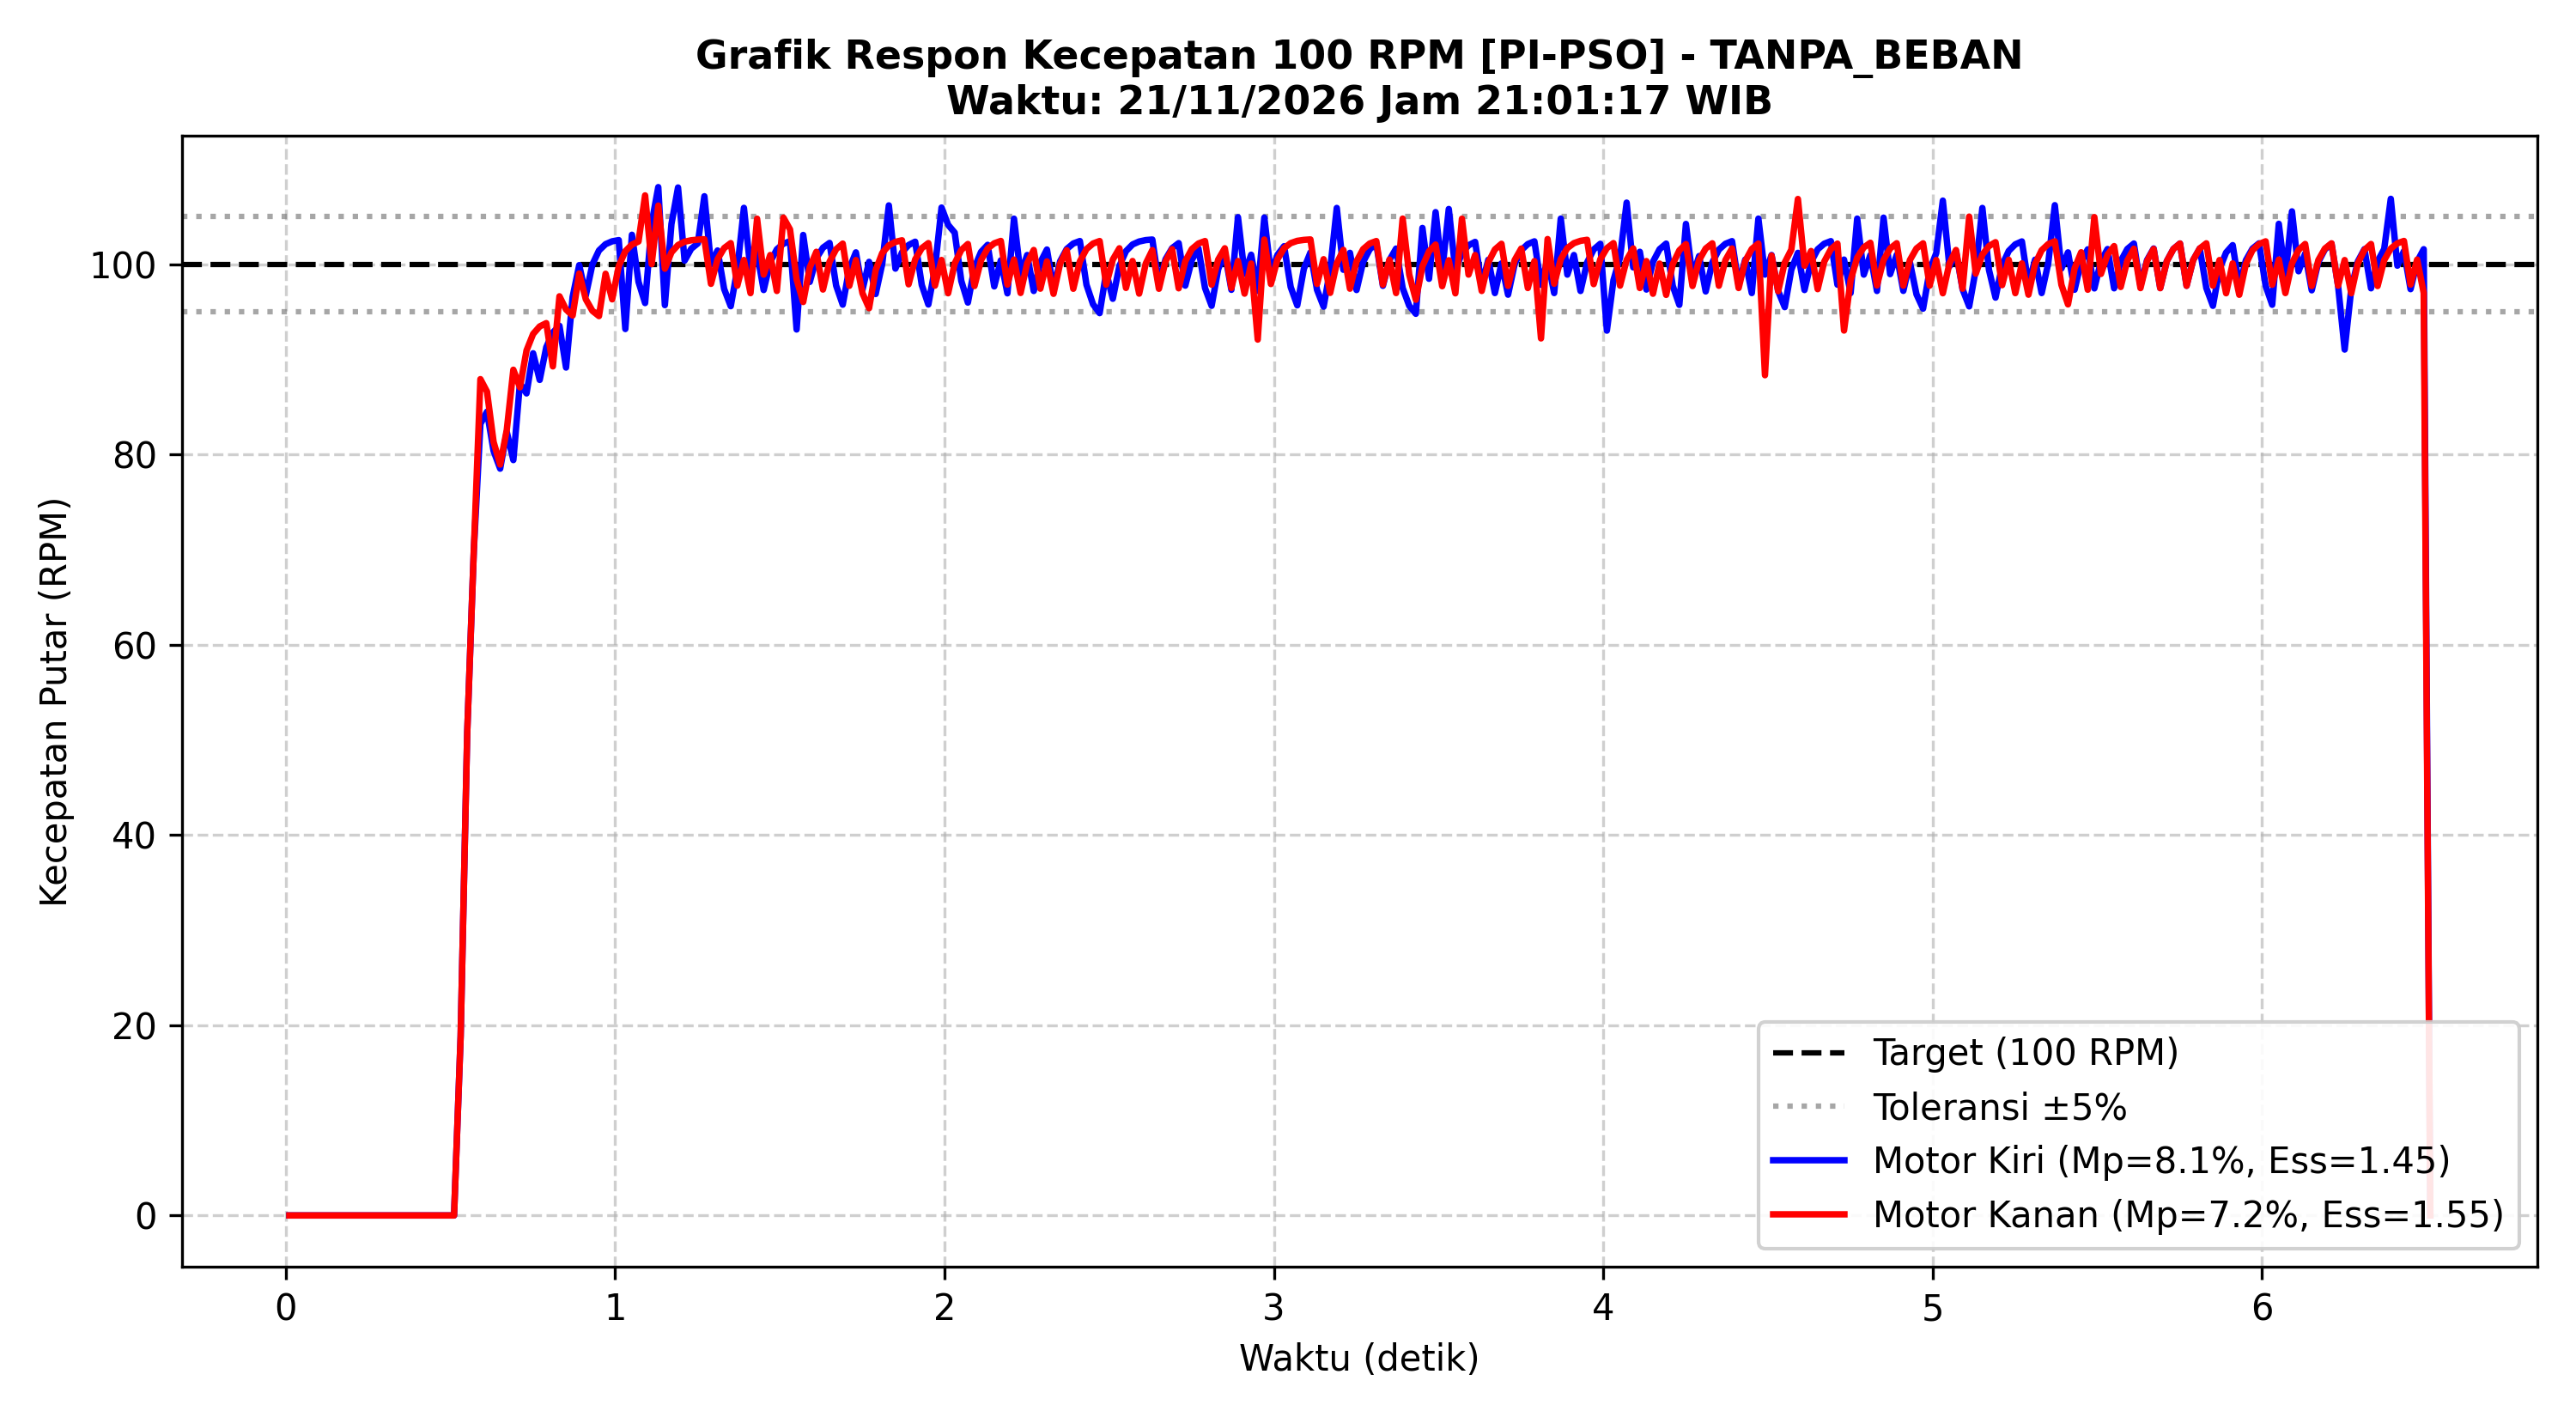

The data file committed next to this chart (first rows):
Time_s, Target_RPM_L, Actual_RPM_L, PWM_L, Error_L, Target_RPM_R, Actual_RPM_R, PWM_R, Error_R
0.011, 0.0, 0.00, 0, 0.00, 0.0, 0.00, 0, 0.00
0.031, 0.0, 0.00, 0, 0.00, 0.0, 0.00, 0, 0.00
0.051, 0.0, 0.00, 0, 0.00, 0.0, 0.00, 0, 0.00
0.071, 0.0, 0.00, 0, 0.00, 0.0, 0.00, 0, 0.00
0.091, 0.0, 0.00, 0, 0.00, 0.0, 0.00, 0, 0.00
0.111, 0.0, 0.00, 0, 0.00, 0.0, 0.00, 0, 0.00
0.131, 0.0, 0.00, 0, 0.00, 0.0, 0.00, 0, 0.00
0.151, 0.0, 0.00, 0, 0.00, 0.0, 0.00, 0, 0.00
0.171, 0.0, 0.00, 0, 0.00, 0.0, 0.00, 0, 0.00
0.191, 0.0, 0.00, 0, 0.00, 0.0, 0.00, 0, 0.00
0.211, 0.0, 0.00, 0, 0.00, 0.0, 0.00, 0, 0.00
0.231, 0.0, 0.00, 0, 0.00, 0.0, 0.00, 0, 0.00
0.251, 0.0, 0.00, 0, 0.00, 0.0, 0.00, 0, 0.00
0.271, 0.0, 0.00, 0, 0.00, 0.0, 0.00, 0, 0.00
0.291, 0.0, 0.00, 0, 0.00, 0.0, 0.00, 0, 0.00
0.311, 0.0, 0.00, 0, 0.00, 0.0, 0.00, 0, 0.00
0.331, 0.0, 0.00, 0, 0.00, 0.0, 0.00, 0, 0.00
0.351, 0.0, 0.00, 0, 0.00, 0.0, 0.00, 0, 0.00
0.371, 0.0, 0.00, 0, 0.00, 0.0, 0.00, 0, 0.00
0.391, 0.0, 0.00, 0, 0.00, 0.0, 0.00, 0, 0.00
0.411, 0.0, 0.00, 0, 0.00, 0.0, 0.00, 0, 0.00
0.431, 0.0, 0.00, 0, 0.00, 0.0, 0.00, 0, 0.00
0.451, 0.0, 0.00, 0, 0.00, 0.0, 0.00, 0, 0.00
0.471, 0.0, 0.00, 0, 0.00, 0.0, 0.00, 0, 0.00
0.491, 0.0, 0.00, 0, 0.00, 0.0, 0.00, 0, 0.00
0.511, 100.0, 0.00, 255, 100, 100.0, 0.00, 255, 100
0.531, 100.0, 18.82, 255, 81.18, 100.0, 18.82, 255, 81.18
0.551, 100.0, 50.81, 243, 49.19, 100.0, 50.81, 236, 49.19
0.571, 100.0, 69.91, 205, 30.09, 100.0, 69.91, 202, 30.09
0.591, 100.0, 83.22, 176, 16.78, 100.0, 87.92, 163, 12.08
0.611, 100.0, 84.50, 180, 15.50, 100.0, 86.61, 172, 13.39
0.631, 100.0, 80.37, 201, 19.63, 100.0, 81.32, 195, 18.68
0.651, 100.0, 78.51, 216, 21.49, 100.0, 78.94, 211, 21.06
0.671, 100.0, 82.38, 214, 17.62, 100.0, 82.57, 210, 17.43
0.691, 100.0, 79.41, 231, 20.59, 100.0, 88.91, 199, 11.09
0.711, 100.0, 87.49, 215, 12.51, 100.0, 87.06, 210, 12.94
0.731, 100.0, 86.42, 225, 13.58, 100.0, 90.93, 205, 9.07
0.751, 100.0, 90.64, 217, 9.36, 100.0, 92.67, 204, 7.33
0.771, 100.0, 87.84, 231, 12.16, 100.0, 93.46, 205, 6.54
0.791, 100.0, 91.28, 226, 8.72, 100.0, 93.81, 207, 6.19
0.811, 100.0, 92.83, 225, 7.17, 100.0, 89.26, 224, 10.74
0.831, 100.0, 93.53, 226, 6.47, 100.0, 96.63, 207, 3.37
0.851, 100.0, 89.14, 243, 10.86, 100.0, 95.24, 213, 4.76
0.871, 100.0, 96.57, 224, 3.43, 100.0, 94.61, 217, 5.39
0.891, 100.0, 99.91, 215, 0.09, 100.0, 99.03, 206, 0.97
0.911, 100.0, 96.72, 225, 3.28, 100.0, 96.32, 215, 3.68
0.931, 100.0, 99.98, 217, 0.02, 100.0, 95.10, 220, 4.90
0.951, 100.0, 101.5, 212, -1.45, 100.0, 94.55, 224, 5.45
0.971, 100.0, 102.1, 209, -2.11, 100.0, 99.00, 214, 1.00
0.991, 100.0, 102.4, 207, -2.41, 100.0, 96.31, 222, 3.69
1.011, 100.0, 102.5, 206, -2.54, 100.0, 99.80, 213, 0.20
1.031, 100.0, 93.19, 234, 6.81, 100.0, 101.4, 209, -1.37
1.051, 100.0, 103.1, 206, -3.10, 100.0, 102.1, 206, -2.07
1.071, 100.0, 98.15, 220, 1.85, 100.0, 102.4, 204, -2.39
1.091, 100.0, 95.92, 228, 4.08, 100.0, 107.2, 188, -7.24
1.111, 100.0, 104.3, 203, -4.33, 100.0, 100, 207, -0.01
1.131, 100.0, 108.1, 189, -8.11, 100.0, 106.2, 188, -6.17
1.151, 100.0, 95.70, 225, 4.30, 100.0, 99.53, 205, 0.47
1.171, 100.0, 104.2, 200, -4.23, 100.0, 101.2, 200, -1.25
1.191, 100.0, 108.1, 185, -8.07, 100.0, 102, 197, -2.02
... 266 more rows
